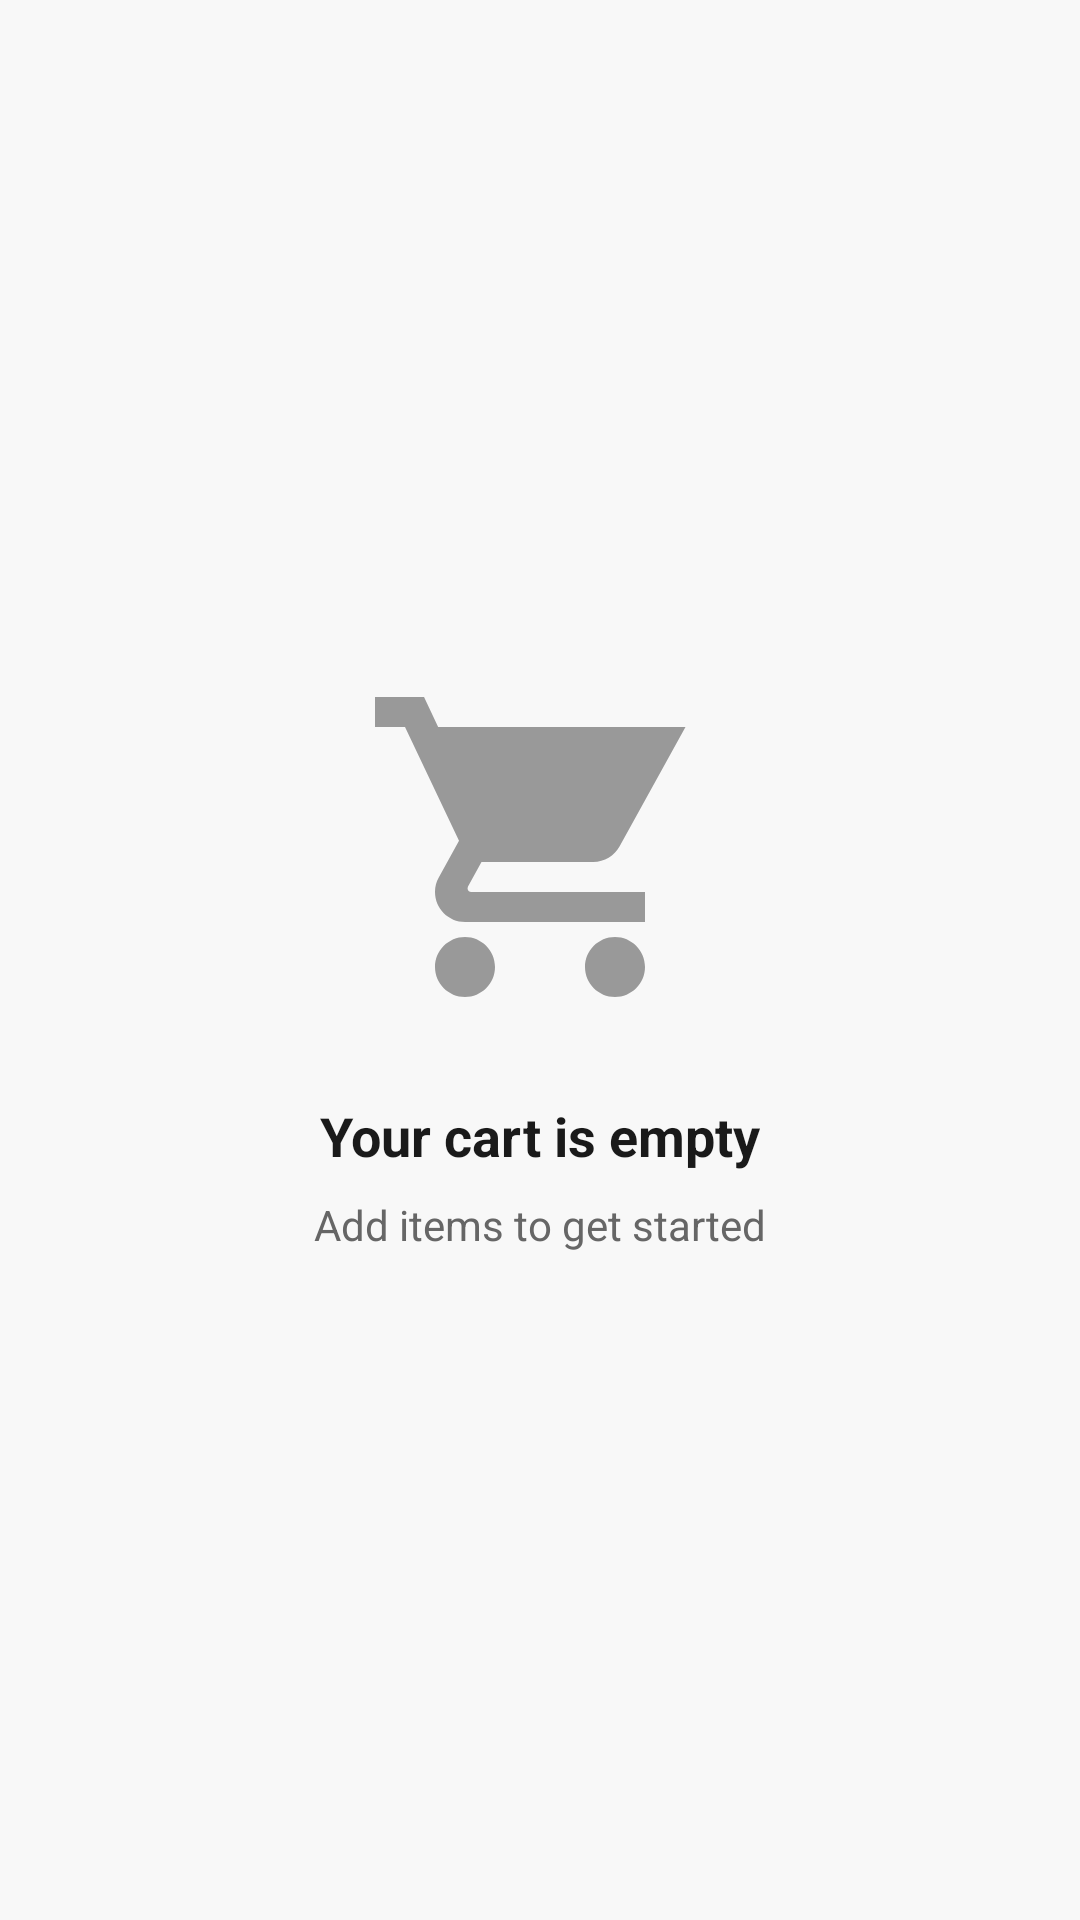

Write the Android layout XML for this screen, with the resource values it uses.
<!-- AndroidManifest.xml: application theme Theme.Foodify -->
<!-- res/layout/fragment_cart.xml -->
<?xml version="1.0" encoding="utf-8"?>
<androidx.coordinatorlayout.widget.CoordinatorLayout xmlns:android="http://schemas.android.com/apk/res/android"
    xmlns:app="http://schemas.android.com/apk/res-auto"
    android:layout_width="match_parent"
    android:layout_height="match_parent"
    android:background="@color/background_light">

    <LinearLayout
        android:id="@+id/layout_cart_content"
        android:layout_width="match_parent"
        android:layout_height="match_parent"
        android:orientation="vertical"
        android:visibility="gone">

        <androidx.recyclerview.widget.RecyclerView
            android:id="@+id/recycler_cart"
            android:layout_width="match_parent"
            android:layout_height="0dp"
            android:layout_weight="1"
            android:padding="16dp" />

        <androidx.cardview.widget.CardView
            style="@style/CardStyle"
            android:layout_width="match_parent"
            android:layout_height="wrap_content"
            android:layout_margin="16dp">

            <LinearLayout
                android:layout_width="match_parent"
                android:layout_height="wrap_content"
                android:orientation="vertical"
                android:padding="16dp">

                <TextView
                    android:layout_width="wrap_content"
                    android:layout_height="wrap_content"
                    android:layout_marginBottom="16dp"
                    android:text="Bill Summary"
                    android:textColor="@color/text_primary"
                    android:textSize="16sp"
                    android:textStyle="bold" />

                <LinearLayout
                    android:layout_width="match_parent"
                    android:layout_height="wrap_content"
                    android:orientation="horizontal">

                    <TextView
                        android:layout_width="0dp"
                        android:layout_height="wrap_content"
                        android:layout_weight="1"
                        android:text="@string/item_total"
                        android:textColor="@color/text_secondary" />

                    <TextView
                        android:id="@+id/tv_item_total"
                        android:layout_width="wrap_content"
                        android:layout_height="wrap_content"
                        android:text="₹0.00"
                        android:textColor="@color/text_primary" />

                </LinearLayout>

                <LinearLayout
                    android:layout_width="match_parent"
                    android:layout_height="wrap_content"
                    android:layout_marginTop="8dp"
                    android:orientation="horizontal">

                    <TextView
                        android:layout_width="0dp"
                        android:layout_height="wrap_content"
                        android:layout_weight="1"
                        android:text="@string/delivery_fee"
                        android:textColor="@color/text_secondary" />

                    <TextView
                        android:id="@+id/tv_delivery_fee"
                        android:layout_width="wrap_content"
                        android:layout_height="wrap_content"
                        android:text="₹30.00"
                        android:textColor="@color/text_primary" />

                </LinearLayout>

                <LinearLayout
                    android:layout_width="match_parent"
                    android:layout_height="wrap_content"
                    android:layout_marginTop="8dp"
                    android:orientation="horizontal">

                    <TextView
                        android:layout_width="0dp"
                        android:layout_height="wrap_content"
                        android:layout_weight="1"
                        android:text="@string/taxes"
                        android:textColor="@color/text_secondary" />

                    <TextView
                        android:id="@+id/tv_taxes"
                        android:layout_width="wrap_content"
                        android:layout_height="wrap_content"
                        android:text="₹0.00"
                        android:textColor="@color/text_primary" />

                </LinearLayout>

                <View
                    android:layout_width="match_parent"
                    android:layout_height="1dp"
                    android:layout_marginVertical="8dp"
                    android:background="@color/divider" />

                <LinearLayout
                    android:layout_width="match_parent"
                    android:layout_height="wrap_content"
                    android:orientation="horizontal">

                    <TextView
                        android:layout_width="0dp"
                        android:layout_height="wrap_content"
                        android:layout_weight="1"
                        android:text="@string/grand_total"
                        android:textColor="@color/text_primary"
                        android:textSize="16sp"
                        android:textStyle="bold" />

                    <TextView
                        android:id="@+id/tv_grand_total"
                        android:layout_width="wrap_content"
                        android:layout_height="wrap_content"
                        android:text="₹0.00"
                        android:textColor="@color/text_primary"
                        android:textSize="16sp"
                        android:textStyle="bold" />

                </LinearLayout>

            </LinearLayout>

        </androidx.cardview.widget.CardView>

        <com.google.android.material.button.MaterialButton
            android:id="@+id/btn_checkout"
            style="@style/ButtonStyle"
            android:layout_width="match_parent"
            android:layout_margin="16dp"
            android:text="@string/checkout" />

    </LinearLayout>

    <LinearLayout
        android:id="@+id/layout_empty_cart"
        android:layout_width="match_parent"
        android:layout_height="match_parent"
        android:gravity="center"
        android:orientation="vertical"
        android:padding="24dp">

        <ImageView
            android:layout_width="120dp"
            android:layout_height="120dp"
            android:layout_marginBottom="24dp"
            android:src="@drawable/ic_empty_cart"
            app:tint="@color/text_hint" />

        <TextView
            android:layout_width="wrap_content"
            android:layout_height="wrap_content"
            android:layout_marginBottom="8dp"
            android:text="Your cart is empty"
            android:textColor="@color/text_primary"
            android:textSize="18sp"
            android:textStyle="bold" />

        <TextView
            android:layout_width="wrap_content"
            android:layout_height="wrap_content"
            android:text="Add items to get started"
            android:textColor="@color/text_secondary"
            android:textSize="14sp" />

    </LinearLayout>

</androidx.coordinatorlayout.widget.CoordinatorLayout>
<!-- resources referenced by this layout -->
<resources>
  <color name="background_light">#F8F8F8</color>
  <color name="divider">#E0E0E0</color>
  <color name="text_hint">#999999</color>
  <color name="text_primary">#1A1A1A</color>
  <color name="text_secondary">#666666</color>
  <!-- drawable ic_empty_cart (drawable) -->
  <?xml version="1.0" encoding="utf-8"?>
  <vector xmlns:android="http://schemas.android.com/apk/res/android"
      android:width="24dp"
      android:height="24dp"
      android:viewportWidth="24"
      android:viewportHeight="24">
      <path
          android:fillColor="@android:color/white"
          android:pathData="M7,18c-1.1,0 -2,0.9 -2,2s0.9,2 2,2 2,-0.9 2,-2 -0.9,-2 -2,-2zM1,2v2h2l3.6,7.59 -1.35,2.45c-0.16,0.28 -0.25,0.61 -0.25,0.96 0,1.1 0.9,2 2,2h12v-2L7.42,15c-0.14,0 -0.25,-0.11 -0.25,-0.25l0.03,-0.12L8.1,13h7.45c0.75,0 1.41,-0.41 1.75,-1.03L21.7,4H5.21l-0.94,-2L1,2zM17,18c-1.1,0 -2,0.9 -2,2s0.9,2 2,2 2,-0.9 2,-2 -0.9,-2 -2,-2z"/>
  </vector>
  <string name="checkout">Checkout</string>
  <string name="delivery_fee">Delivery Fee</string>
  <string name="grand_total">Grand Total</string>
  <string name="item_total">Item Total</string>
  <string name="taxes">Taxes &amp; Charges</string>
  <style name="ButtonStyle" parent="Widget.MaterialComponents.Button">
          <item name="android:layout_height">48dp</item>
          <item name="android:textSize">16sp</item>
          <item name="android:textStyle">bold</item>
          <item name="backgroundTint">@color/primary_orange</item>
          <item name="cornerRadius">8dp</item>
      </style>
  <style name="CardStyle" parent="Widget.MaterialComponents.CardView">
          <item name="cardCornerRadius">12dp</item>
          <item name="cardElevation">4dp</item>
          <item name="cardBackgroundColor">@color/card_background</item>
      </style>
  <style name="Theme.Foodify" parent="Theme.MaterialComponents.DayNight.NoActionBar">
          <item name="colorPrimary">@color/primary_orange</item>
          <item name="colorPrimaryVariant">@color/primary_orange_dark</item>
          <item name="colorOnPrimary">@color/white</item>
          <item name="colorSecondary">@color/secondary_orange</item>
          <item name="colorSecondaryVariant">@color/primary_orange_dark</item>
          <item name="colorOnSecondary">@color/text_primary</item>
          <item name="android:colorBackground">@color/background_light</item>
          <item name="colorOnBackground">@color/text_primary</item>
          <item name="colorSurface">@color/card_background</item>
          <item name="colorOnSurface">@color/text_primary</item>
          <item name="android:statusBarColor">@color/primary_orange</item>
          <item name="android:windowLightStatusBar">false</item>
      </style>
  <color name="primary_orange">#FF6B35</color>
  <color name="card_background">#FFFFFF</color>
  <color name="primary_orange_dark">#E55A2B</color>
  <color name="white">#FFFFFFFF</color>
  <color name="secondary_orange">#FFF4F0</color>
</resources>
